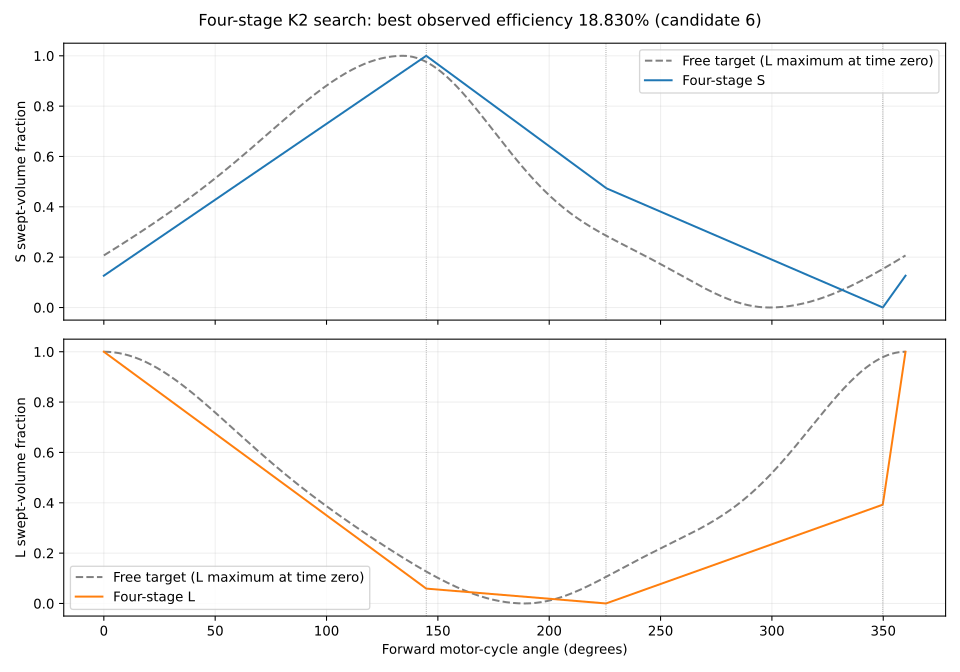

The file beside this chart, header and first rows:
cycle_fraction, motor_angle_deg, time_s, S_volume_m3, L_volume_m3, S_swept_fraction, L_swept_fraction
0.0, 0.0, 0.0, 0.0001134, 0.001, 0.1264, 1.0
0.0006944, 0.25, 0.0003472, 0.0001147, 0.0009984, 0.1279, 0.9984
0.001389, 0.5, 0.0006944, 0.000116, 0.0009968, 0.1294, 0.9968
0.002083, 0.75, 0.001042, 0.0001172, 0.0009952, 0.1309, 0.9951
0.002778, 1.0, 0.001389, 0.0001185, 0.0009936, 0.1324, 0.9935
0.003472, 1.25, 0.001736, 0.0001197, 0.000992, 0.1339, 0.9919
0.004167, 1.5, 0.002083, 0.000121, 0.0009903, 0.1355, 0.9903
0.004861, 1.75, 0.002431, 0.0001222, 0.0009887, 0.137, 0.9886
0.005556, 2.0, 0.002778, 0.0001235, 0.0009871, 0.1385, 0.987
0.00625, 2.25, 0.003125, 0.0001247, 0.0009855, 0.14, 0.9854
0.006944, 2.5, 0.003472, 0.000126, 0.0009839, 0.1415, 0.9838
0.007639, 2.75, 0.003819, 0.0001272, 0.0009823, 0.143, 0.9821
0.008333, 3.0, 0.004167, 0.0001285, 0.0009807, 0.1445, 0.9805
0.009028, 3.25, 0.004514, 0.0001298, 0.0009791, 0.146, 0.9789
0.009722, 3.5, 0.004861, 0.000131, 0.0009775, 0.1475, 0.9773
0.01042, 3.75, 0.005208, 0.0001323, 0.0009759, 0.149, 0.9756
0.01111, 4.0, 0.005556, 0.0001335, 0.0009743, 0.1505, 0.974
0.01181, 4.25, 0.005903, 0.0001348, 0.0009726, 0.152, 0.9724
0.0125, 4.5, 0.00625, 0.000136, 0.000971, 0.1536, 0.9708
0.01319, 4.75, 0.006597, 0.0001373, 0.0009694, 0.1551, 0.9691
0.01389, 5.0, 0.006944, 0.0001385, 0.0009678, 0.1566, 0.9675
0.01458, 5.25, 0.007292, 0.0001398, 0.0009662, 0.1581, 0.9659
0.01528, 5.5, 0.007639, 0.000141, 0.0009646, 0.1596, 0.9643
0.01597, 5.75, 0.007986, 0.0001423, 0.000963, 0.1611, 0.9626
0.01667, 6.0, 0.008333, 0.0001436, 0.0009614, 0.1626, 0.961
0.01736, 6.25, 0.008681, 0.0001448, 0.0009598, 0.1641, 0.9594
0.01806, 6.5, 0.009028, 0.0001461, 0.0009582, 0.1656, 0.9578
0.01875, 6.75, 0.009375, 0.0001473, 0.0009566, 0.1671, 0.9561
0.01944, 7.0, 0.009722, 0.0001486, 0.000955, 0.1686, 0.9545
0.02014, 7.25, 0.01007, 0.0001498, 0.0009533, 0.1701, 0.9529
0.02083, 7.5, 0.01042, 0.0001511, 0.0009517, 0.1717, 0.9513
0.02153, 7.75, 0.01076, 0.0001523, 0.0009501, 0.1732, 0.9496
0.02222, 8.0, 0.01111, 0.0001536, 0.0009485, 0.1747, 0.948
0.02292, 8.25, 0.01146, 0.0001548, 0.0009469, 0.1762, 0.9464
0.02361, 8.5, 0.01181, 0.0001561, 0.0009453, 0.1777, 0.9448
0.02431, 8.75, 0.01215, 0.0001574, 0.0009437, 0.1792, 0.9431
0.025, 9.0, 0.0125, 0.0001586, 0.0009421, 0.1807, 0.9415
0.02569, 9.25, 0.01285, 0.0001599, 0.0009405, 0.1822, 0.9399
0.02639, 9.5, 0.01319, 0.0001611, 0.0009389, 0.1837, 0.9383
0.02708, 9.75, 0.01354, 0.0001624, 0.0009373, 0.1852, 0.9366
0.02778, 10.0, 0.01389, 0.0001636, 0.0009356, 0.1867, 0.935
0.02847, 10.25, 0.01424, 0.0001649, 0.000934, 0.1883, 0.9334
0.02917, 10.5, 0.01458, 0.0001661, 0.0009324, 0.1898, 0.9318
0.02986, 10.75, 0.01493, 0.0001674, 0.0009308, 0.1913, 0.9301
0.03056, 11.0, 0.01528, 0.0001686, 0.0009292, 0.1928, 0.9285
0.03125, 11.25, 0.01562, 0.0001699, 0.0009276, 0.1943, 0.9269
0.03194, 11.5, 0.01597, 0.0001712, 0.000926, 0.1958, 0.9253
0.03264, 11.75, 0.01632, 0.0001724, 0.0009244, 0.1973, 0.9236
0.03333, 12.0, 0.01667, 0.0001737, 0.0009228, 0.1988, 0.922
0.03403, 12.25, 0.01701, 0.0001749, 0.0009212, 0.2003, 0.9204
0.03472, 12.5, 0.01736, 0.0001762, 0.0009196, 0.2018, 0.9188
0.03542, 12.75, 0.01771, 0.0001774, 0.0009179, 0.2033, 0.9171
0.03611, 13, 0.01806, 0.0001787, 0.0009163, 0.2048, 0.9155
0.03681, 13.25, 0.0184, 0.0001799, 0.0009147, 0.2064, 0.9139
0.0375, 13.5, 0.01875, 0.0001812, 0.0009131, 0.2079, 0.9123
0.03819, 13.75, 0.0191, 0.0001824, 0.0009115, 0.2094, 0.9106
0.03889, 14.0, 0.01944, 0.0001837, 0.0009099, 0.2109, 0.909
0.03958, 14.25, 0.01979, 0.000185, 0.0009083, 0.2124, 0.9074
0.04028, 14.5, 0.02014, 0.0001862, 0.0009067, 0.2139, 0.9058
0.04097, 14.75, 0.02049, 0.0001875, 0.0009051, 0.2154, 0.9041
... 1,381 more rows
